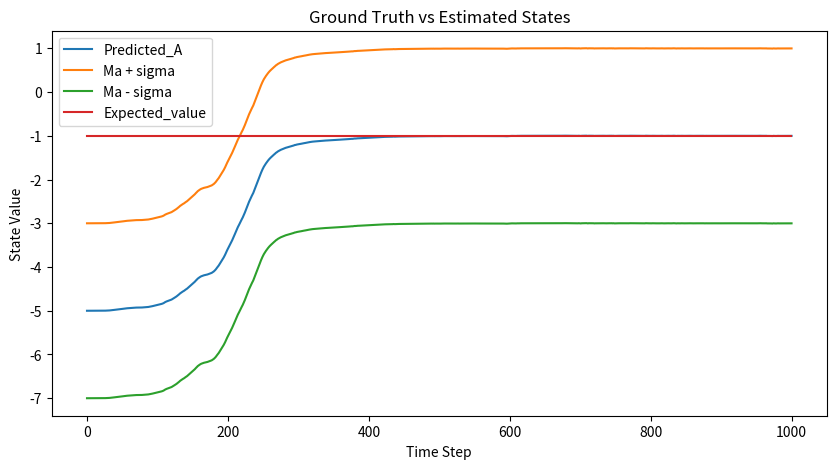

Here is the Python script that generated this plot:
import numpy as np
import matplotlib.pyplot as plt

N = 1000
# Ground truth or Expected Value
a_truth = -1
expected_value = np.full(N,a_truth)

# Distribution parameters for noise
mean_eps, sigma_eps = 0, 1  # System noise
mean_nu, sigma_nu = 0, 0.5  # Observation noise

# Distribution parameters for initial x0
mean_x0, sigma_x0 = 1, 2

# Generate noise
epsilon = np.random.normal(mean_eps, sigma_eps, size=N)
nu = np.random.normal(mean_nu, sigma_nu, size=N)

def measurement_function(x):
    return np.sqrt(x ** 2 + 1)

# Initialize observation
x = np.zeros(N+1)
x[0] = np.random.normal(mean_x0, sigma_x0)
y = np.zeros(N)

for i in range(N):
    y[i] = measurement_function(x[i]) + nu[i]
    x[i + 1] = a_truth * x[i] + epsilon[i]

# Time to implement EKF
a_guess = np.zeros(N+1)
a_guess[0] = -5
Mux = np.zeros(N+1)
Mux[0] = x[0]

current_cov = np.array([[4, 0], [0, 0.00001]])

def compute_measurement_jacobian(x):
    return np.array([[x / np.sqrt(x ** 2 + 1), 0]])

def EKF(current_estimate, current_cov, a_guess, epsilon, observation):
    Q = 0.5
    R = np.array([[1, 0], [0, 0.000001]])

    # Propagation
    new_Mx = a_guess* current_estimate + epsilon
    x_a = np.array([[new_Mx], [a_guess]]) # 2X1
    A = np.array([[a_guess , current_estimate], [0, 1]]) #2X2
    new_cov = A@current_cov@A.T + R

    # Update step
    C = compute_measurement_jacobian(new_Mx)
    # C = np.array([[measurement_function(new_Mx), 0]]) #Check, may be wrong
    K = new_cov @ C.T / (C @ new_cov @ C.T + Q)
    print(K)
    Mx_update = x_a + K * (observation - measurement_function(new_Mx))
    cov_update = (np.eye(2) - K @ C) @ new_cov

    return Mx_update[0,0], Mx_update[1,0], cov_update

# A + sigma


for i in range(N):

    Mx, Ma, cov = EKF(Mux[i], current_cov, a_guess[i], epsilon[i], y[i])
    Mux[i+1] = Mx
    a_guess[i+1] = Ma
    current_cov = cov


a_pos = a_guess + 2
a_neg = a_guess -2

# Plotting
#
# plt.figure(figsize=(10, 5))  # Adjust the figure size as needed
# plt.plot(y, label='Observations')
# plt.plot(expected_value, label='Expected A Value')
# plt.xlabel('Time Step')
# plt.ylabel('State Value')
# plt.title('Ground Truth vs Estimated States')
# plt.legend()
#
#
# plt.show()

plt.figure(figsize=(10, 5))  # Adjust the figure size as needed
plt.plot(a_guess, label='Predicted_A')
plt.plot(a_pos, label='Ma + sigma')
plt.plot(a_neg, label='Ma - sigma')
plt.plot(expected_value, label='Expected_value')
plt.xlabel('Time Step')
plt.ylabel('State Value')
plt.title('Ground Truth vs Estimated States')
plt.legend()


plt.show()

